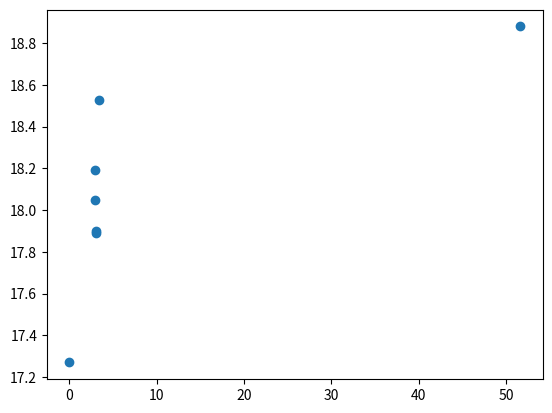
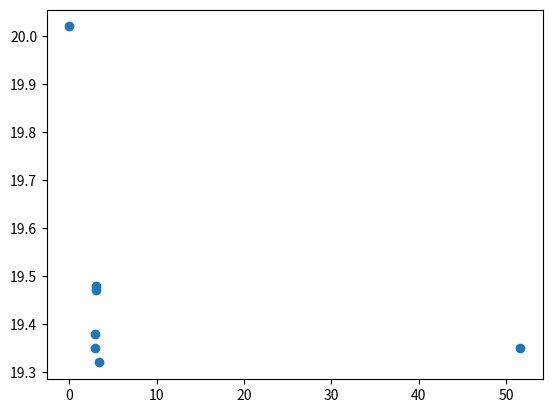

Recreate these plots in Python, in order.
import argparse
import numpy as np
import pandas as pd
import matplotlib.pyplot as plt
# x = [1,2,3,4,5,6,7,8,9,10]
# y = [18.72, 18.58, 18.46, 18.36, 18.26, 18.22, 18.16, 18.11, 18.07, 18.04]
# plt.plot(x,y)
# plt.show()
# y1 = [18.43, 18.17, 18.03,17.95,17.91,17.88,17.87,17.86,17.86,17.87]
# plt.plot(x,y1)
# plt.show()
# y2 = [18.8,18.72,18.65,18.59,18.53,18.47,18.42,18.37,18.33,18.30]
# plt.plot(x,y2)
# plt.show()
# x3 = [1,2,3,4,5,6,7,8,9,10,11,12,13,14]
# y3 = [18.57,18.35,18.20,18.09,18.02,17.97,17.93,17.91,17.89,17.88,17.875,17.872,17.871,17.871]
# plt.plot(x3,y3)
# plt.show()
trainmse = [18.19,17.89,17.9,18.05,18.53,18.88,17.27]
traintime = [2.94,3.1,3,2.9,3.4,51.61,0.004]
plt.scatter(traintime,trainmse)
plt.show()
testmse = [19.35,19.48,19.47,19.38,19.32,19.35,20.02]
testtime = [2.94,3.1,3,2.9,3.4,51.61,0.004]
plt.scatter(testtime,testmse)
plt.show()
